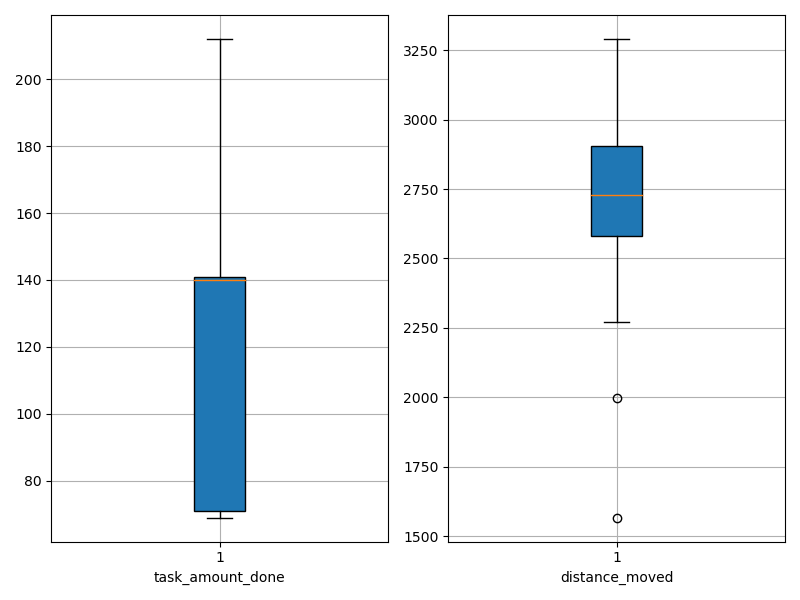

The file beside this chart, header and first rows:
agent_id, task_amount_done, distance_moved
0, 139.0, 2748
1, 70.0, 2361
2, 139.0, 2726
3, 70.0, 2272
4, 70.0, 2614
5, 72.0, 1567
6, 71.0, 2588
7, 139.0, 2686
8, 209.0, 2755
9, 140.0, 2579
10, 211.0, 2848
11, 141.0, 3134
12, 70.0, 3290
13, 140.0, 2429
14, 141.0, 2913
15, 71.0, 2978
16, 209.0, 2874
17, 69.0, 2784
18, 212.0, 2914
19, 209.0, 2586
20, 141.0, 2934
21, 140.0, 2731
22, 140.0, 2999
23, 139.0, 2384
24, 140.0, 2964
25, 69.0, 2794
26, 208.0, 2669
27, 140.0, 2723
28, 71.0, 1997
29, 140.0, 2506
